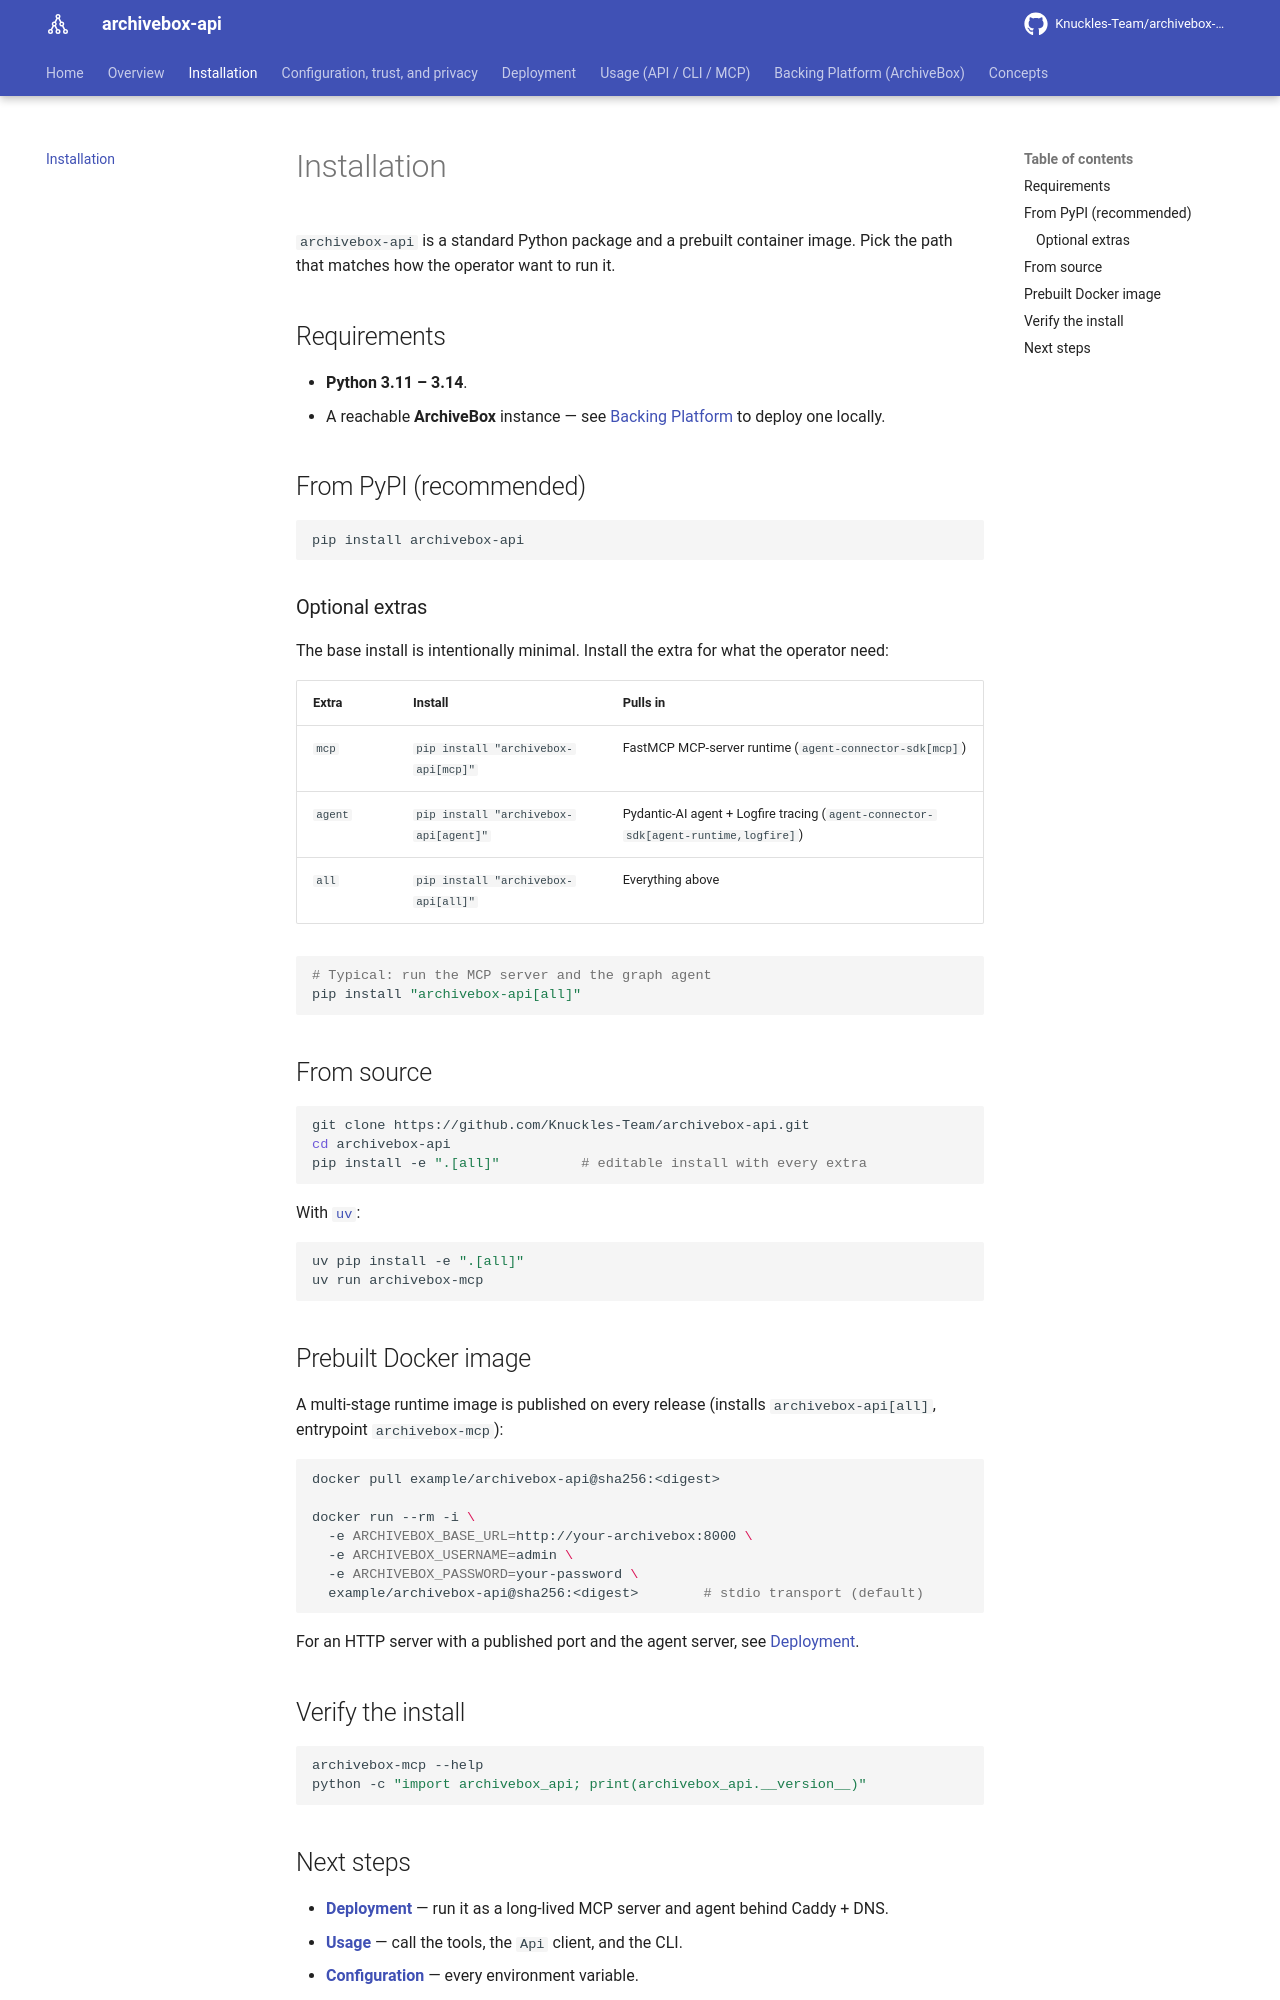

repository: Knuckles-Team/archivebox-api · page: installation/index.html · generator: mkdocs

# Installation

`archivebox-api` is a standard Python package and a prebuilt container image. Pick the
path that matches how the operator want to run it.

## Requirements

- **Python 3.11 – 3.14**.
- A reachable **ArchiveBox** instance — see [Backing Platform](platform.md) to deploy
  one locally.

## From PyPI (recommended)

```bash
pip install archivebox-api
```

### Optional extras

The base install is intentionally minimal. Install the extra for what the operator need:

| Extra | Install | Pulls in |
|---|---|---|
| `mcp` | `pip install "archivebox-api[mcp]"` | FastMCP MCP-server runtime (`agent-connector-sdk[mcp]`) |
| `agent` | `pip install "archivebox-api[agent]"` | Pydantic-AI agent + Logfire tracing (`agent-connector-sdk[agent-runtime,logfire]`) |
| `all` | `pip install "archivebox-api[all]"` | Everything above |

```bash
# Typical: run the MCP server and the graph agent
pip install "archivebox-api[all]"
```

## From source

```bash
git clone https://github.com/Knuckles-Team/archivebox-api.git
cd archivebox-api
pip install -e ".[all]"          # editable install with every extra
```

With [`uv`](https://docs.astral.sh/uv/):

```bash
uv pip install -e ".[all]"
uv run archivebox-mcp
```

## Prebuilt Docker image

A multi-stage runtime image is published on every release (installs
`archivebox-api[all]`, entrypoint `archivebox-mcp`):

```bash
docker pull example/archivebox-api@sha256:<digest>

docker run --rm -i \
  -e ARCHIVEBOX_BASE_URL=http://your-archivebox:8000 \
  -e ARCHIVEBOX_USERNAME=admin \
  -e ARCHIVEBOX_PASSWORD=your-password \
  example/archivebox-api@sha256:<digest>        # stdio transport (default)
```

For an HTTP server with a published port and the agent server, see
[Deployment](deployment.md).

## Verify the install

```bash
archivebox-mcp --help
python -c "import archivebox_api; print(archivebox_api.__version__)"
```
